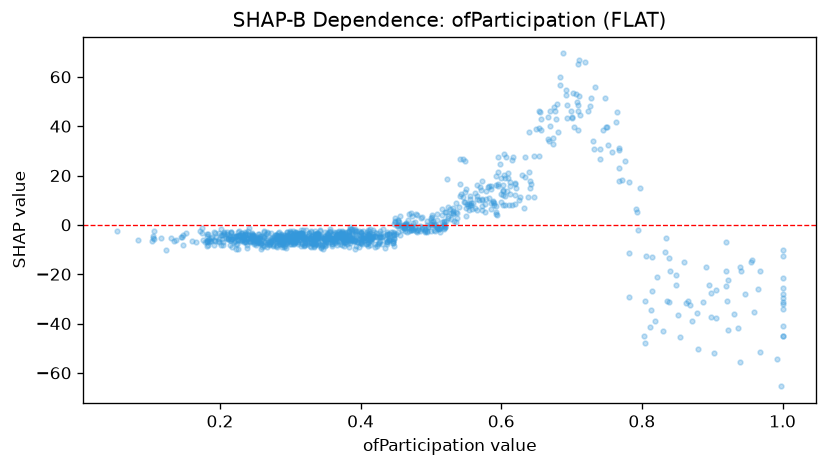

Source data for this figure (header and first rows):
feature_value, shap_value
0.32, -5.099
0.968, -18.76
0.605, 8.194
0.542, 26.59
0.359, -7.876
0.385, -0.6803
0.296, -4.558
0.264, -7.053
0.315, -3.456
0.453, 1.425
0.673, 32.9
0.428, -5.019
0.409, -7.612
0.35, -5.892
0.655, 45.59
0.245, -3.41
0.33, -2.465
0.471, 4.742
0.241, -1.163
0.767, 22.91
0.385, -7.541
0.629, 20.07
0.362, -5.515
0.767, 31.1
0.524, 2.727
0.253, -7.287
1.0, -40.96
0.361, -3.576
0.282, -3.474
0.212, -5.353
0.416, -5.817
0.683, 60.08
0.586, 6.503
0.211, -5.881
0.411, -5.394
0.314, -3.687
0.328, -8.614
0.247, -5.785
0.806, -12.64
0.298, -4.456
0.515, -0.6825
0.471, -1.343
0.174, -1.135
0.388, -5.468
0.438, -6.818
0.395, -7.149
0.206, -3.84
0.485, -2.502
0.316, -7.358
0.728, 51.44
0.339, -3.335
0.217, -5.591
0.318, -2.252
0.782, -11.45
0.396, -7.123
0.316, -4.881
0.278, -4.155
0.478, 1.184
0.577, 5.284
0.223, -4.678
... 1,055 more rows
